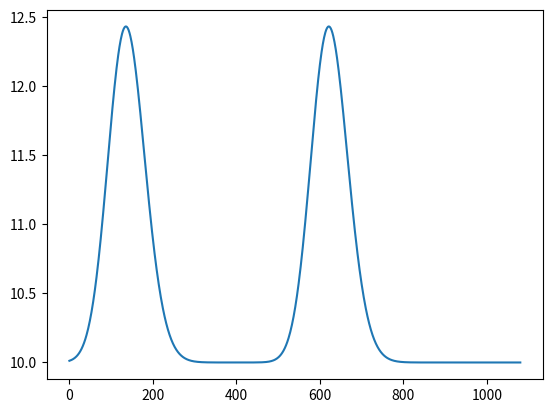

Recreate this plot in Python.
import numpy as np
from scipy.stats import skewnorm
import matplotlib.pyplot as plt
import random
# fig, ax = plt.subplots(1, 1)
# a = 4
# mean, var, skew, kurt = skewnorm.stats(a, moments='mvsk')
# x = np.linspace(skewnorm.ppf(0.01, a),
#                 skewnorm.ppf(0.99, a), 20)
# ax.plot(x, skewnorm.pdf(x, a),
#        'r-', lw=5, alpha=0.6, label='skewnorm pdf')

# rv = skewnorm(a)
# ax.plot(x, rv.pdf(x), 'k-', lw=2, label='frozen pdf')

# np.random.seed(seed = 2)
# r = skewnorm.rvs(3, size=20)
# print(r)

# np.random.seed(seed = 0)
# # minutes = skewnorm.rvs(3, loc = 10, size = 200)
# x = np.linspace(-2,8,21)
# minutes = (skewnorm.pdf(x,1)*10)+10
# print(minutes)

print(np.random.normal(size = 20))


x = np.linspace(-2,18,1081)
minutes = (skewnorm.pdf(x,1)*5)+10

y = np.linspace(-11,9,1081)
minutes2 = (skewnorm.pdf(y,1)*5)+10
# print(np.array(minutes2).argmax())
# print(minutes2[560])
# plt.plot(minutes)
# plt.show()
minutes3 = ((skewnorm.pdf(x,1) + skewnorm.pdf(y,1))*5)+10

plt.plot(minutes3)
plt.show()



# minutes = skewnorm.pdf(r,0)   
# print(minutes)

# plt.plot(minutes)
# plt.show()

# ax.hist(r, density=True, bins='auto', histtype='stepfilled', alpha=0.2)
# ax.set_xlim([x[0], x[-1]])
# ax.legend(loc='best', frameon=False)
# plt.show()